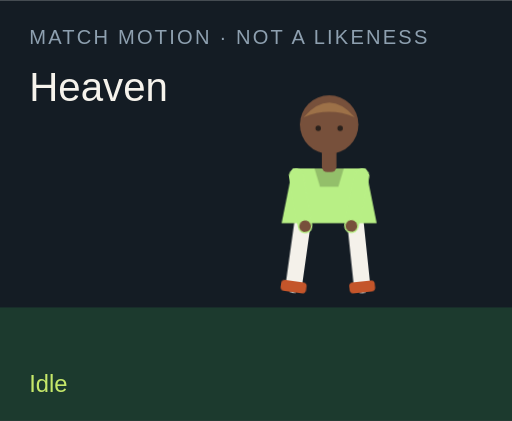
t = 0.00 s
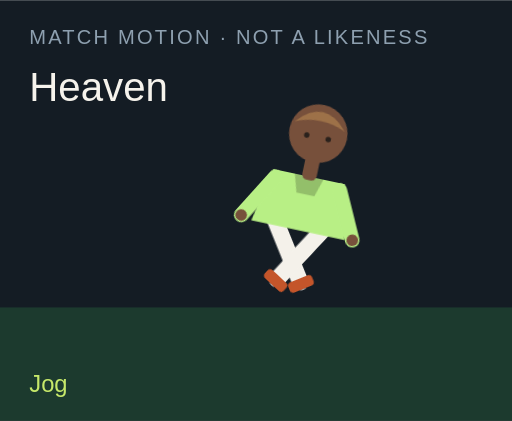
t = 1.50 s
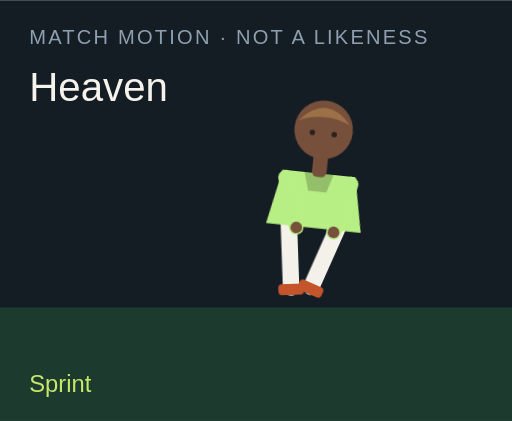
t = 3.00 s
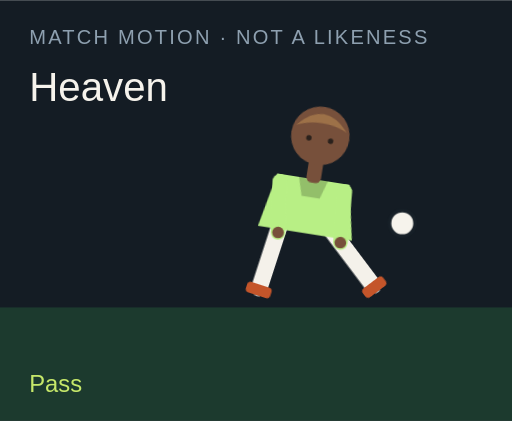
t = 4.50 s
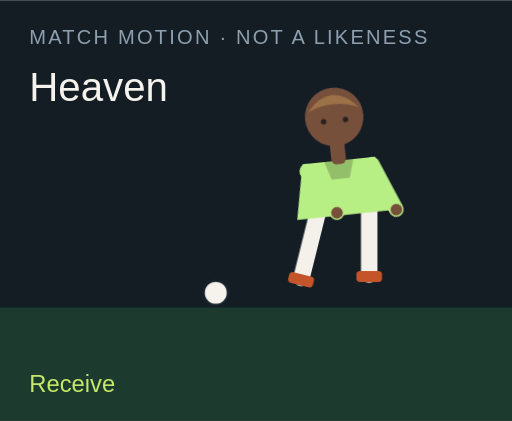
t = 6.00 s
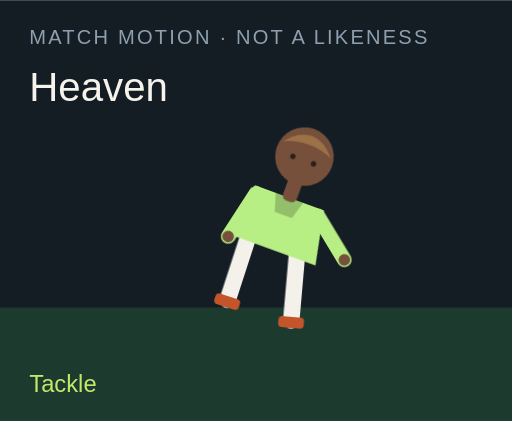
t = 7.50 s

The animated SVG that drew these frames (rendered in a browser with its animation timeline set to each time). Animation: 18 CSS @keyframes rules; one cycle of 9.00 s, repeats indefinitely.

<?xml version="1.0" encoding="UTF-8"?>
<svg xmlns="http://www.w3.org/2000/svg" viewBox="0 0 280 230" role="img">
  <style>@media (prefers-reduced-motion: reduce){animate,animateTransform{display:none}}</style>
  <rect width="280" height="230" fill="#141c24"/>
  <rect y="168" width="280" height="62" fill="#1c3a2e"/>
  <text x="16" y="24" fill="#8ea0b0" font-family="Arial,sans-serif" font-size="11" letter-spacing="1.2">MATCH MOTION · NOT A LIKENESS</text>
  <text x="16" y="55" fill="#f6f3ec" font-family="Impact,sans-serif" font-size="22">Heaven</text>
  <circle r="7" fill="#f6f3ec" stroke="#172028" stroke-width="2" id="motion-29274" cx="150" cy="160" opacity="0">
    
    
    
  </circle>
  <g transform="translate(132 40)">
    <g id="motion-29296" transform="rotate(0 48 90)">
      
      <g id="motion-29298" transform="translate(0 0)">
        
        <g transform="translate(34 78)"><g id="motion-29300" transform="rotate(8)"><path d="M0 0 V38" stroke="#f4f1ea" stroke-width="9" stroke-linecap="round"/><rect x="-7" y="36" width="14" height="6" rx="2" fill="#c4552a"/></g></g>
        <g transform="translate(62 78)"><g id="motion-29302" transform="rotate(-6)"><path d="M0 0 V38" stroke="#f4f1ea" stroke-width="9" stroke-linecap="round"/><rect x="-7" y="36" width="14" height="6" rx="2" fill="#c4552a"/></g></g>
        <path d="M28 52 h40 l6 30 H22 Z" fill="#b8ef85"/>
        <path d="M40 52 h16 l-3 10 H43 Z" fill="#000" opacity=".2"/>
        <g transform="translate(30 56)"><g id="motion-29304" transform="rotate(-10)"><path d="M0 0 V28" stroke="#b8ef85" stroke-width="8" stroke-linecap="round"/><circle cx="0" cy="28" r="3.2" fill="#77503b"/></g></g>
        <g transform="translate(66 56)"><g id="motion-29306" transform="rotate(12)"><path d="M0 0 V28" stroke="#b8ef85" stroke-width="8" stroke-linecap="round"/><circle cx="0" cy="28" r="3.2" fill="#77503b"/></g></g>
        <rect x="44" y="40" width="8" height="14" rx="3" fill="#77503b"/>
        <circle cx="48" cy="28" r="16" fill="#77503b"/>
        <path d="M34 24 Q48 8 62 24 Q48 18 34 24" fill="#9d7148"/>
        <circle cx="42" cy="30" r="1.5" fill="#2a211c"/><circle cx="54" cy="30" r="1.5" fill="#2a211c"/>
      </g>
    </g>
  </g>
  <text x="16" y="214" fill="#c6e86a" font-family="Arial,sans-serif" font-size="13" opacity="1" id="motion-29278">Idle</text><text x="16" y="214" fill="#c6e86a" font-family="Arial,sans-serif" font-size="13" opacity="0" id="motion-29280">Jog</text><text x="16" y="214" fill="#c6e86a" font-family="Arial,sans-serif" font-size="13" opacity="0" id="motion-29282">Sprint</text><text x="16" y="214" fill="#c6e86a" font-family="Arial,sans-serif" font-size="13" opacity="0" id="motion-29284">Dribble</text><text x="16" y="214" fill="#c6e86a" font-family="Arial,sans-serif" font-size="13" opacity="0" id="motion-29286">Pass</text><text x="16" y="214" fill="#c6e86a" font-family="Arial,sans-serif" font-size="13" opacity="0" id="motion-29288">Shoot</text><text x="16" y="214" fill="#c6e86a" font-family="Arial,sans-serif" font-size="13" opacity="0" id="motion-29290">Receive</text><text x="16" y="214" fill="#c6e86a" font-family="Arial,sans-serif" font-size="13" opacity="0" id="motion-29292">Tackle</text><text x="16" y="214" fill="#c6e86a" font-family="Arial,sans-serif" font-size="13" opacity="0" id="motion-29294">Point</text>
<style>@keyframes track-29275{0%{cx:150px}11.1%{cx:156px}22.2%{cx:164px}33.300000000000004%{cx:142px}44.4%{cx:190px}55.60000000000001%{cx:250px}66.7%{cx:118px}77.8%{cx:150px}88.9%{cx:150px}100%{cx:150px}}@keyframes track-29276{0%{cy:160px}11.1%{cy:158px}22.2%{cy:154px}33.300000000000004%{cy:156px}44.4%{cy:148px}55.60000000000001%{cy:96px}66.7%{cy:160px}77.8%{cy:160px}88.9%{cy:160px}100%{cy:160px}}@keyframes track-29277{0%{opacity:0}11.1%{opacity:0}22.2%{opacity:0}33.300000000000004%{opacity:1}44.4%{opacity:1}55.60000000000001%{opacity:1}66.7%{opacity:1}77.8%{opacity:0}88.9%{opacity:0}100%{opacity:0}}@keyframes track-29279{0%{opacity:1}11.1%{opacity:0}22.2%{opacity:0}33.300000000000004%{opacity:0}44.4%{opacity:0}55.60000000000001%{opacity:0}66.7%{opacity:0}77.8%{opacity:0}88.9%{opacity:0}100%{opacity:1}}@keyframes track-29281{0%{opacity:0}11.1%{opacity:1}22.2%{opacity:0}33.300000000000004%{opacity:0}44.4%{opacity:0}55.60000000000001%{opacity:0}66.7%{opacity:0}77.8%{opacity:0}88.9%{opacity:0}100%{opacity:0}}@keyframes track-29283{0%{opacity:0}11.1%{opacity:0}22.2%{opacity:1}33.300000000000004%{opacity:0}44.4%{opacity:0}55.60000000000001%{opacity:0}66.7%{opacity:0}77.8%{opacity:0}88.9%{opacity:0}100%{opacity:0}}@keyframes track-29285{0%{opacity:0}11.1%{opacity:0}22.2%{opacity:0}33.300000000000004%{opacity:1}44.4%{opacity:0}55.60000000000001%{opacity:0}66.7%{opacity:0}77.8%{opacity:0}88.9%{opacity:0}100%{opacity:0}}@keyframes track-29287{0%{opacity:0}11.1%{opacity:0}22.2%{opacity:0}33.300000000000004%{opacity:0}44.4%{opacity:1}55.60000000000001%{opacity:0}66.7%{opacity:0}77.8%{opacity:0}88.9%{opacity:0}100%{opacity:0}}@keyframes track-29289{0%{opacity:0}11.1%{opacity:0}22.2%{opacity:0}33.300000000000004%{opacity:0}44.4%{opacity:0}55.60000000000001%{opacity:1}66.7%{opacity:0}77.8%{opacity:0}88.9%{opacity:0}100%{opacity:0}}@keyframes track-29291{0%{opacity:0}11.1%{opacity:0}22.2%{opacity:0}33.300000000000004%{opacity:0}44.4%{opacity:0}55.60000000000001%{opacity:0}66.7%{opacity:1}77.8%{opacity:0}88.9%{opacity:0}100%{opacity:0}}@keyframes track-29293{0%{opacity:0}11.1%{opacity:0}22.2%{opacity:0}33.300000000000004%{opacity:0}44.4%{opacity:0}55.60000000000001%{opacity:0}66.7%{opacity:0}77.8%{opacity:1}88.9%{opacity:0}100%{opacity:0}}@keyframes track-29295{0%{opacity:0}11.1%{opacity:0}22.2%{opacity:0}33.300000000000004%{opacity:0}44.4%{opacity:0}55.60000000000001%{opacity:0}66.7%{opacity:0}77.8%{opacity:0}88.9%{opacity:1}100%{opacity:0}}@keyframes track-29297{0%{transform:rotate(0deg)}11.1%{transform:rotate(8deg)}22.2%{transform:rotate(16deg)}33.300000000000004%{transform:rotate(6deg)}44.4%{transform:rotate(4deg)}55.60000000000001%{transform:rotate(14deg)}66.7%{transform:rotate(-6deg)}77.8%{transform:rotate(34deg)}88.9%{transform:rotate(6deg)}100%{transform:rotate(0deg)}}@keyframes track-29299{0%{transform:translate(0px,0px)}11.1%{transform:translate(0px,-3px)}22.2%{transform:translate(0px,-6px)}33.300000000000004%{transform:translate(0px,-2px)}44.4%{transform:translate(0px,2px)}55.60000000000001%{transform:translate(0px,-4px)}66.7%{transform:translate(0px,1px)}77.8%{transform:translate(0px,10px)}88.9%{transform:translate(0px,-4px)}100%{transform:translate(0px,0px)}}@keyframes track-29301{0%{transform:rotate(8deg)}11.1%{transform:rotate(-26deg)}22.2%{transform:rotate(-42deg)}33.300000000000004%{transform:rotate(-8deg)}44.4%{transform:rotate(6deg)}55.60000000000001%{transform:rotate(12deg)}66.7%{transform:rotate(20deg)}77.8%{transform:rotate(-8deg)}88.9%{transform:rotate(4deg)}100%{transform:rotate(8deg)}}@keyframes track-29303{0%{transform:rotate(-6deg)}11.1%{transform:rotate(24deg)}22.2%{transform:rotate(38deg)}33.300000000000004%{transform:rotate(18deg)}44.4%{transform:rotate(-38deg)}55.60000000000001%{transform:rotate(-54deg)}66.7%{transform:rotate(6deg)}77.8%{transform:rotate(-22deg)}88.9%{transform:rotate(-8deg)}100%{transform:rotate(-6deg)}}@keyframes track-29305{0%{transform:rotate(-10deg)}11.1%{transform:rotate(24deg)}22.2%{transform:rotate(36deg)}33.300000000000004%{transform:rotate(-18deg)}44.4%{transform:rotate(10deg)}55.60000000000001%{transform:rotate(-24deg)}66.7%{transform:rotate(-30deg)}77.8%{transform:rotate(12deg)}88.9%{transform:rotate(14deg)}100%{transform:rotate(-10deg)}}@keyframes track-29307{0%{transform:rotate(12deg)}11.1%{transform:rotate(-20deg)}22.2%{transform:rotate(-32deg)}33.300000000000004%{transform:rotate(14deg)}44.4%{transform:rotate(-26deg)}55.60000000000001%{transform:rotate(18deg)}66.7%{transform:rotate(-22deg)}77.8%{transform:rotate(-6deg)}88.9%{transform:rotate(-96deg)}100%{transform:rotate(12deg)}}@media(prefers-reduced-motion:no-preference){#motion-29274{animation:track-29275 9s linear infinite both,track-29276 9s linear infinite both,track-29277 9s steps(1,end) infinite both}#motion-29278{animation:track-29279 9s steps(1,end) infinite both}#motion-29280{animation:track-29281 9s steps(1,end) infinite both}#motion-29282{animation:track-29283 9s steps(1,end) infinite both}#motion-29284{animation:track-29285 9s steps(1,end) infinite both}#motion-29286{animation:track-29287 9s steps(1,end) infinite both}#motion-29288{animation:track-29289 9s steps(1,end) infinite both}#motion-29290{animation:track-29291 9s steps(1,end) infinite both}#motion-29292{animation:track-29293 9s steps(1,end) infinite both}#motion-29294{animation:track-29295 9s steps(1,end) infinite both}#motion-29296{animation:track-29297 9s linear infinite both}#motion-29298{animation:track-29299 9s linear infinite both}#motion-29300{animation:track-29301 9s linear infinite both}#motion-29302{animation:track-29303 9s linear infinite both}#motion-29304{animation:track-29305 9s linear infinite both}#motion-29306{animation:track-29307 9s linear infinite both}}</style></svg>
